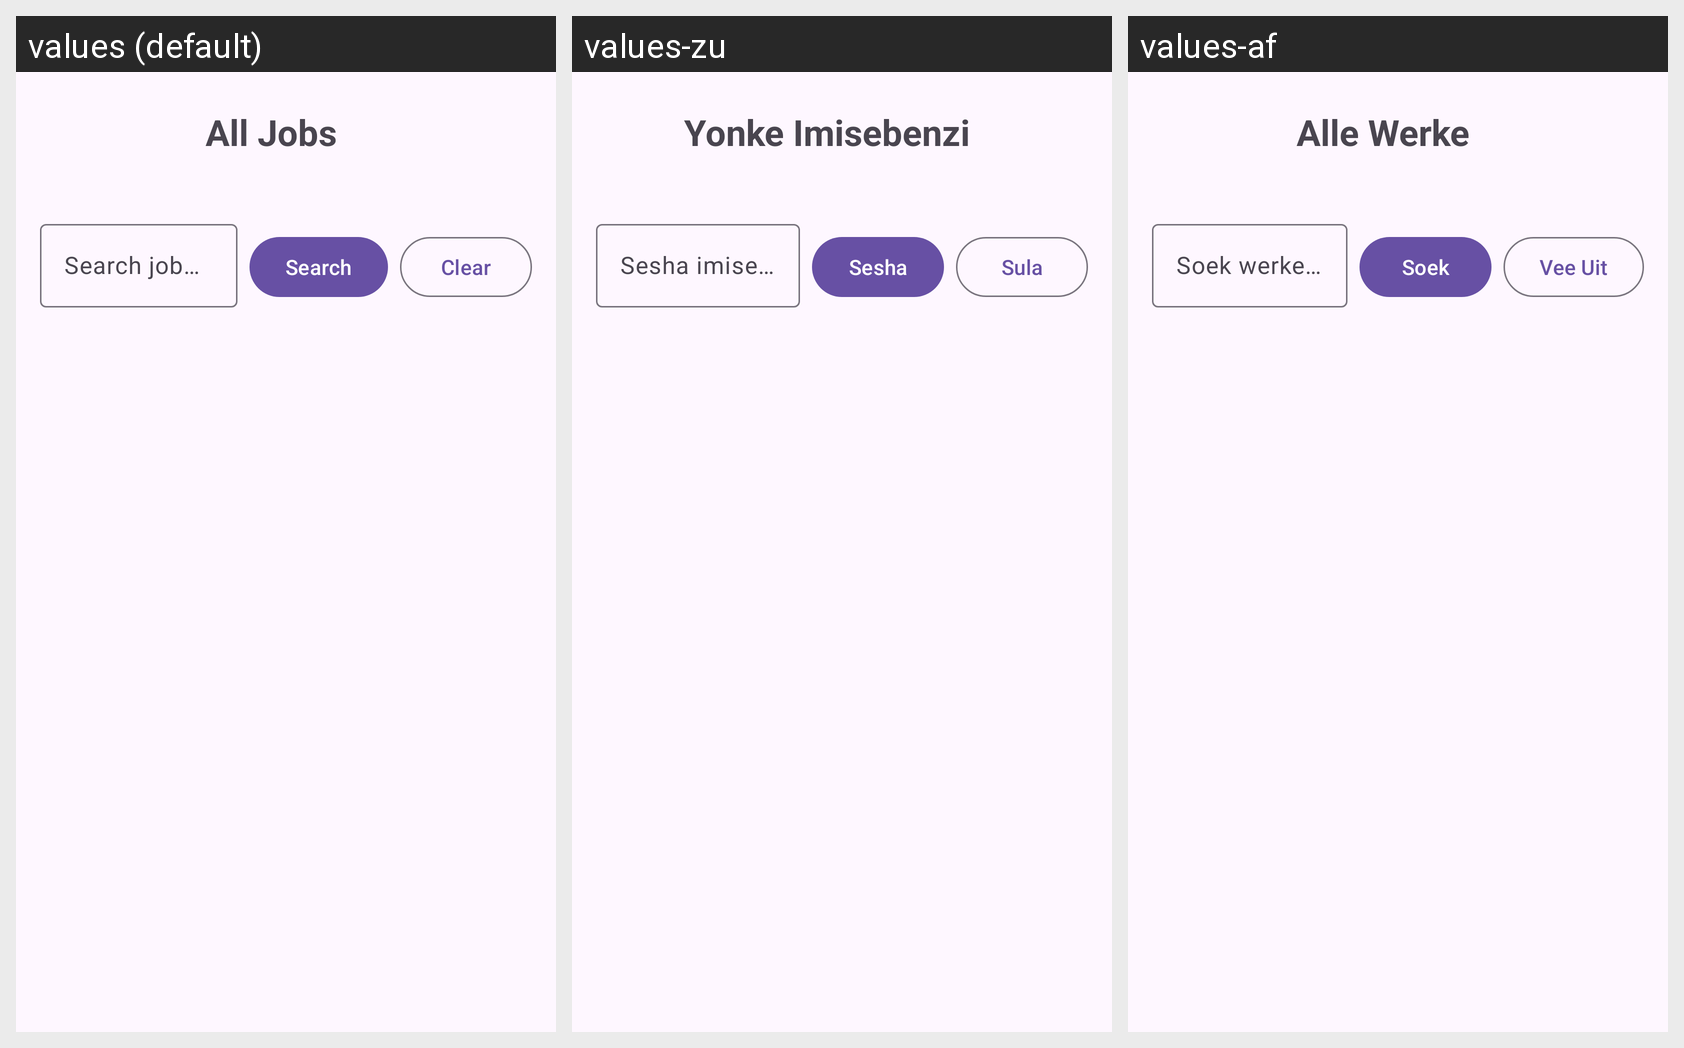

The same Android screen rendered under several of its app's locales, left to right. List the strings drawn on it with the default value and each locale's translation.
Android screen res/layout/activity_all_jobs.xml rendered under 3 locales, left to right: values (default), values-zu, values-af. Device: Nexus 5 (rendered at 1080×1920; each locale shown at half size, 540×960, under a caption strip naming it); theme Theme.CareerConnect.
Strings drawn on this screen, with the default value and each locale's value (text and hints the layout hard-codes, and strings that could not be matched under every locale, appear in the picture but are not listed):

all_jobs_title
  values: All Jobs
  values-zu: Yonke Imisebenzi
  values-af: Alle Werke

search_jobs
  values: Search jobs...
  values-zu: Sesha imisebenzi...
  values-af: Soek werke...

search
  values: Search
  values-zu: Sesha
  values-af: Soek

clear
  values: Clear
  values-zu: Sula
  values-af: Vee Uit
